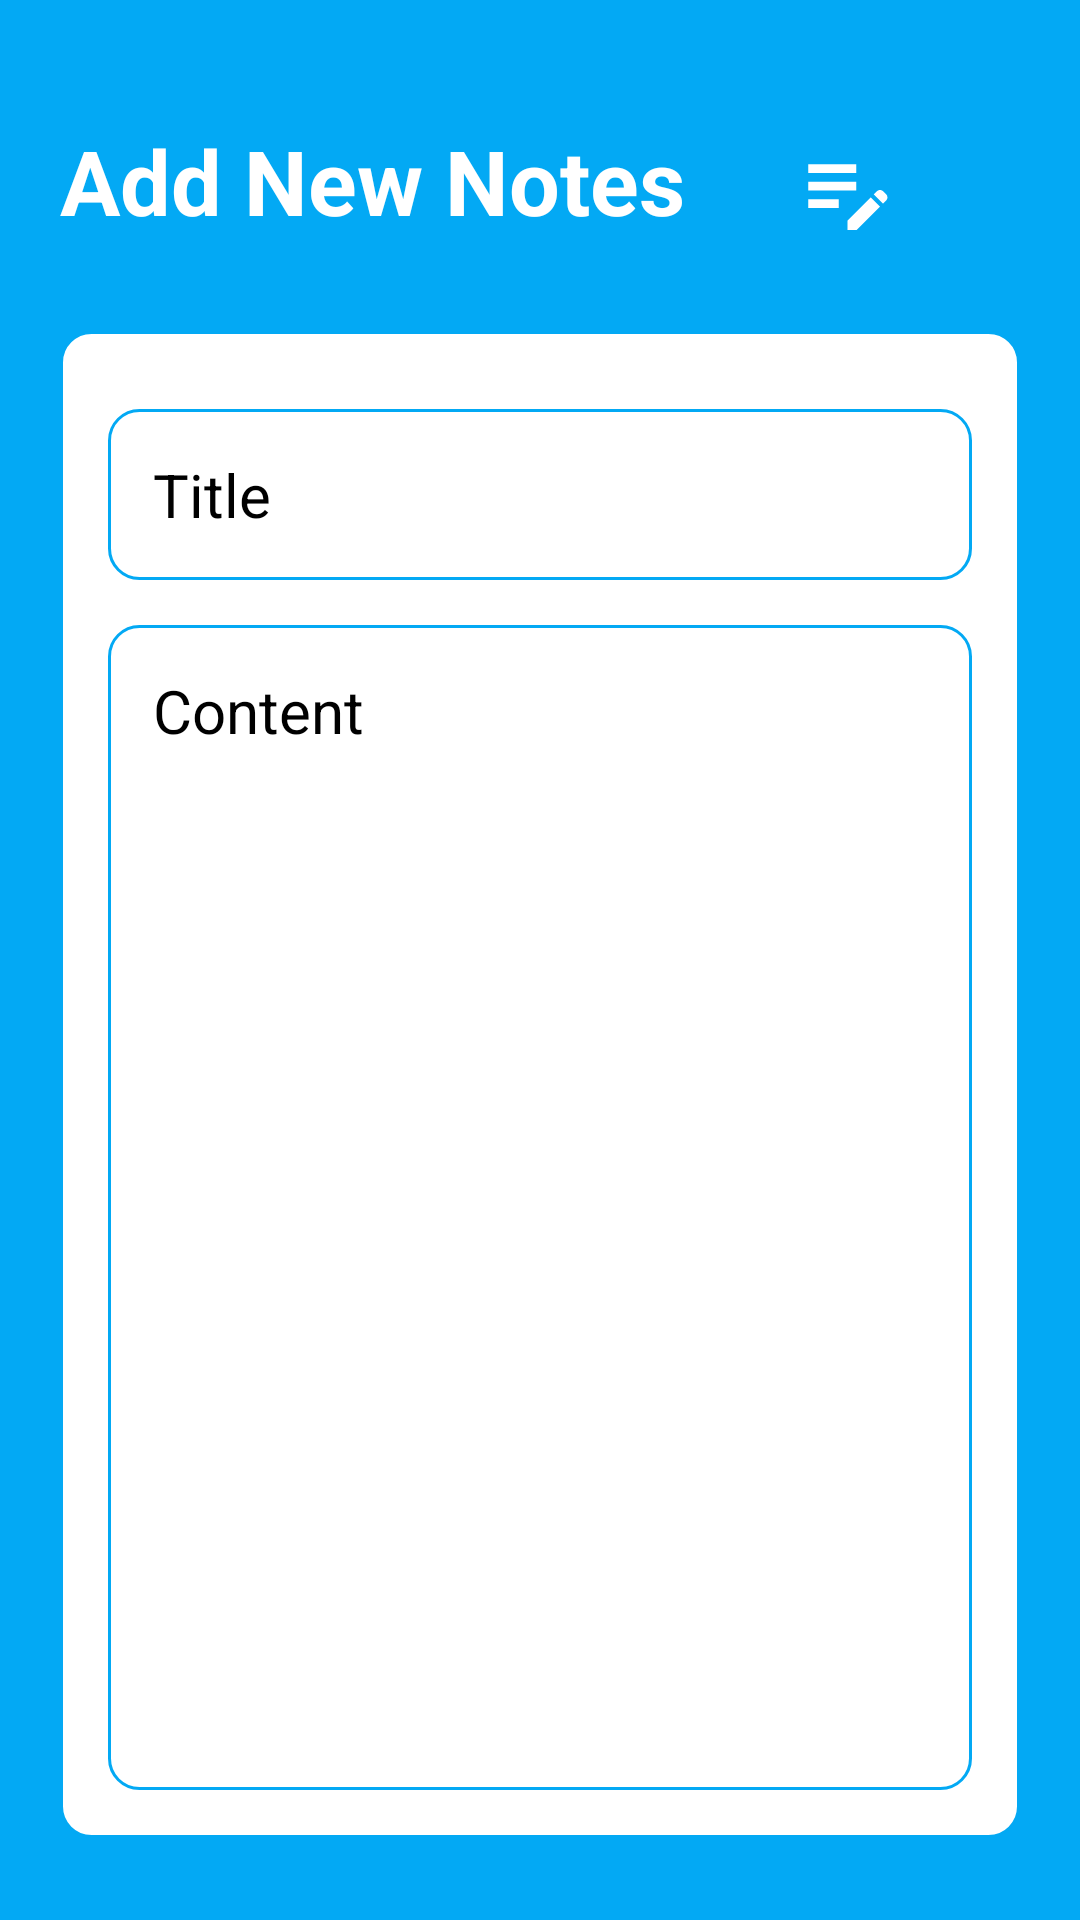

Layout XML and referenced resources for this Android screen:
<!-- AndroidManifest.xml: application theme Theme.NotesApp -->
<!-- res/layout/activity_notes.xml -->
<?xml version="1.0" encoding="utf-8"?>
<RelativeLayout xmlns:android="http://schemas.android.com/apk/res/android"
    xmlns:app="http://schemas.android.com/apk/res-auto"
    xmlns:tools="http://schemas.android.com/tools"
    android:layout_width="match_parent"
    android:layout_height="match_parent"
    android:background="#03A9F4"
    android:padding="20dp"
    tools:context=".Notes">

    <TextView
        android:id="@+id/add_txt"
        android:layout_width="wrap_content"
        android:layout_height="wrap_content"
        android:layout_marginTop="20dp"
        android:layout_marginEnd="100dp"
        android:text="@string/add_notes"
        android:textColor="@color/white"
        android:textSize="30sp"
        android:textStyle="bold" />

    <ImageView
        android:id="@+id/btn_display"
        android:layout_width="35dp"
        android:layout_height="35dp"
        android:layout_marginEnd="5dp"
        android:layout_marginTop="26dp"
        android:layout_toStartOf="@id/btn_submit"
        android:src="@drawable/display" />

    <ImageView
        android:id="@+id/btn_submit"
        android:layout_width="35dp"
        android:layout_height="35dp"
        android:layout_alignParentEnd="true"
        android:layout_marginTop="26dp"
        android:src="@drawable/check" />

    <LinearLayout
        android:layout_width="match_parent"
        android:layout_height="wrap_content"
        android:layout_below="@id/add_txt"
        android:layout_marginTop="30dp"
        android:background="@drawable/rounded_corners"
        android:orientation="vertical"
        android:padding="16dp">

        <EditText
            android:id="@+id/edt_title"
            android:layout_width="match_parent"
            android:layout_height="wrap_content"
            android:layout_marginTop="10dp"
            android:background="@drawable/rounded_corners"
            android:hint="@string/title"
            android:padding="15dp"
            android:textColor="@color/black"
            android:textColorHint="@color/black"
            android:textSize="20sp" />

        <EditText
            android:id="@+id/edt_content"
            android:layout_width="match_parent"
            android:layout_height="wrap_content"
            android:layout_marginTop="15dp"
            android:background="@drawable/rounded_corners"
            android:gravity="start"
            android:hint="@string/content"
            android:minLines="15"
            android:padding="15dp"
            android:textColor="@color/black"
            android:textColorHint="@color/black"
            android:textSize="20sp" />
    </LinearLayout>

</RelativeLayout>
<!-- resources referenced by this layout -->
<resources>
  <!-- drawable display (drawable) -->
  <vector xmlns:android="http://schemas.android.com/apk/res/android"
      android:width="24dp"
      android:height="24dp"
      android:tint="#FFFFFF"
      android:viewportWidth="24"
      android:viewportHeight="24">
  
      <path
          android:fillColor="@android:color/white"
          android:pathData="M3,10h11v2H3V10zM3,8h11V6H3V8zM3,16h7v-2H3V16zM18.01,12.87l0.71,-0.71c0.39,-0.39 1.02,-0.39 1.41,0l0.71,0.71c0.39,0.39 0.39,1.02 0,1.41l-0.71,0.71L18.01,12.87zM17.3,13.58l-5.3,5.3V21h2.12l5.3,-5.3L17.3,13.58z" />
  
  </vector>
  <!-- drawable rounded_corners (drawable) -->
  <?xml version="1.0" encoding="utf-8"?>
  <shape xmlns:android="http://schemas.android.com/apk/res/android"
      android:shape="rectangle">
      <corners android:radius="10dp" />
      <stroke android:color="#03A9F4" android:width="1dp"/>
      <solid android:color="@color/white" />
  </shape>
  <string name="add_notes">Add New Notes</string>
  <string name="content">Content</string>
  <string name="title">Title</string>
  <style name="Theme.NotesApp" parent="Base.Theme.NotesApp" />
  <style name="Base.Theme.NotesApp" parent="Theme.Material3.DayNight.NoActionBar">
          
           <item name="colorPrimary">@color/white</item>
      </style>
  <!-- not gathered from this repository: default colours our renderer supplied (Android Studio template values) -->
  <color name="black">#FF000000</color>
  <color name="white">#FFFFFFFF</color>
</resources>
